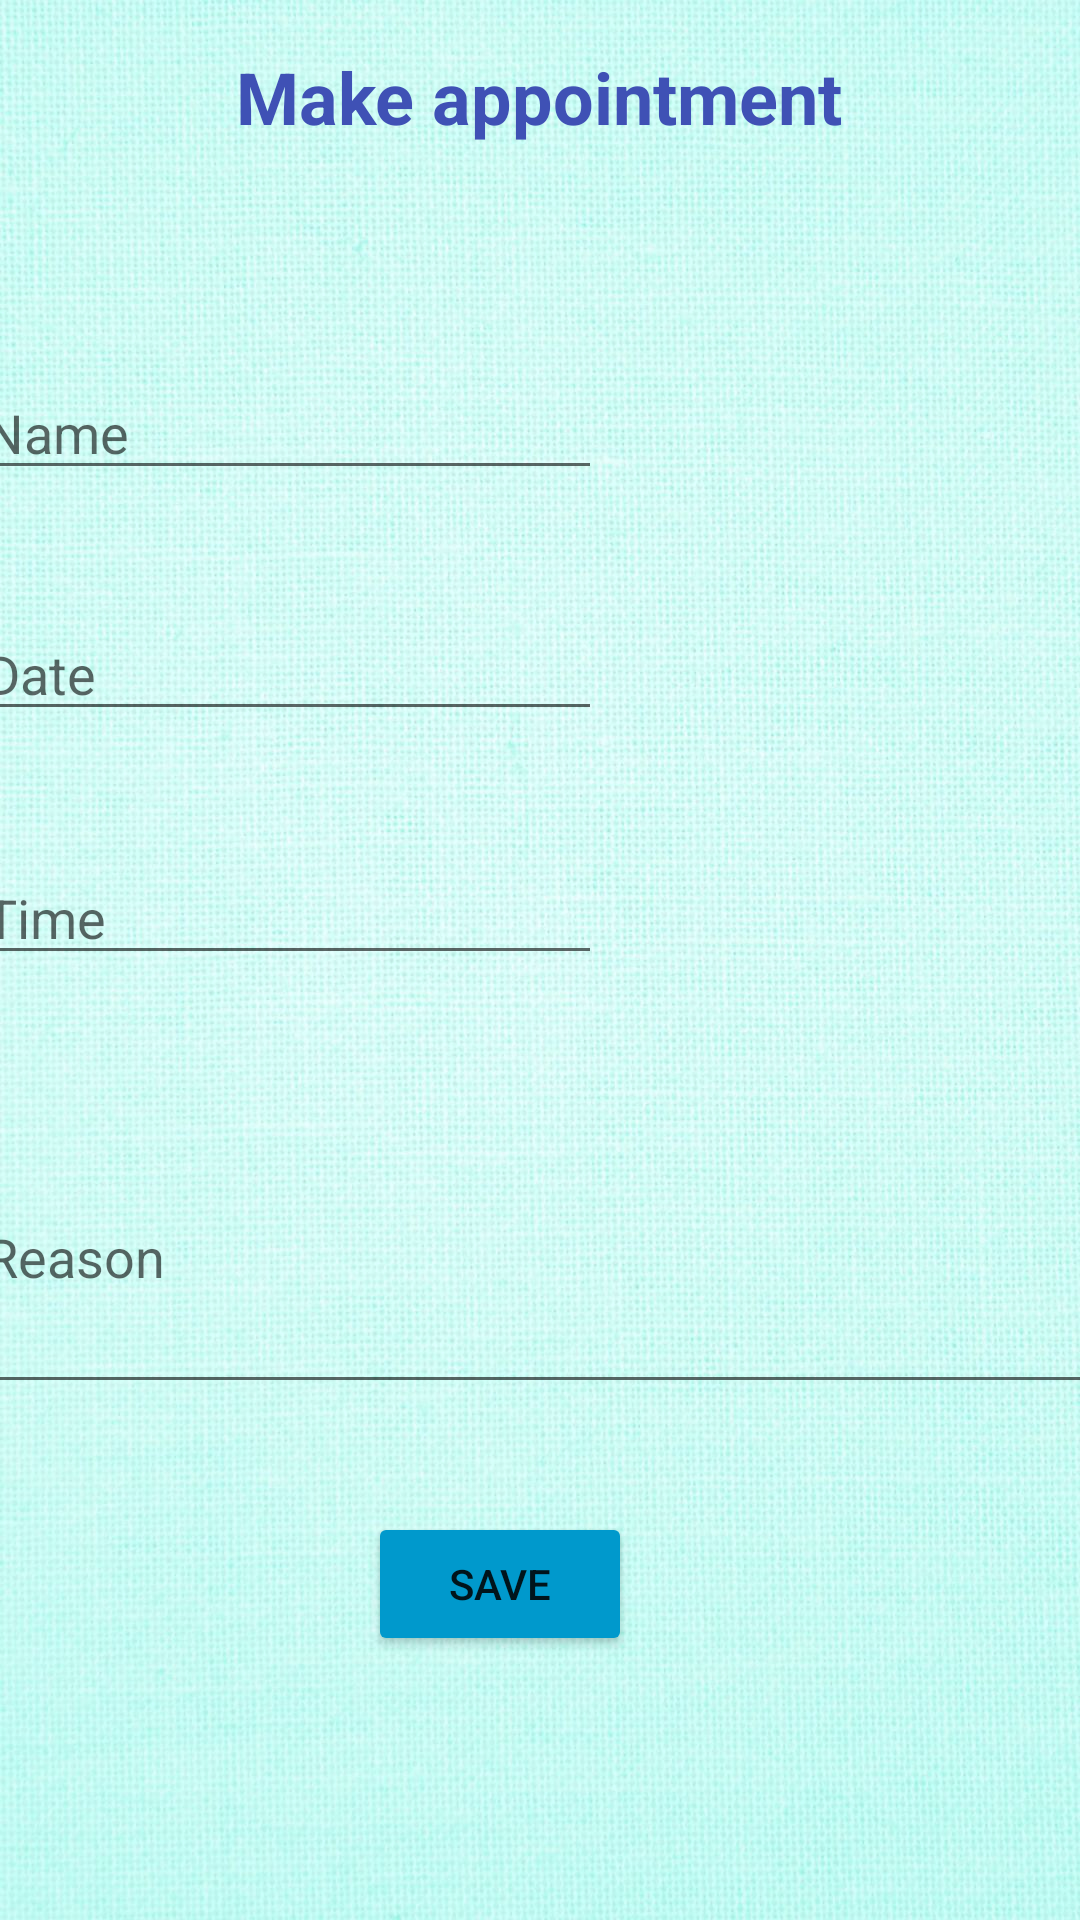

Write the Android layout XML for this screen, with the resource values it uses.
<!-- AndroidManifest.xml: application theme Theme.DoctorPersona -->
<!-- res/layout/activity_doctor_appointment.xml -->
<?xml version="1.0" encoding="utf-8"?>
<androidx.constraintlayout.widget.ConstraintLayout xmlns:android="http://schemas.android.com/apk/res/android"
    xmlns:app="http://schemas.android.com/apk/res-auto"
    xmlns:tools="http://schemas.android.com/tools"
    android:layout_width="match_parent"
    android:layout_height="match_parent"
    android:background="@drawable/wall2"
    tools:context=".AppointmentActivity">

    <TextView
        android:id="@+id/textView4"
        android:layout_width="224dp"
        android:layout_height="51dp"
        android:layout_marginStart="126dp"
        android:layout_marginTop="16dp"
        android:layout_marginEnd="127dp"
        android:gravity="center_horizontal"
        android:text="@string/make_appointments"
        android:textColor="#3F51B5"
        android:textSize="24sp"
        android:textStyle="bold"
        app:layout_constraintEnd_toEndOf="parent"
        app:layout_constraintStart_toStartOf="parent"
        app:layout_constraintTop_toTopOf="parent" />

    <EditText
        android:id="@+id/Name_editText"
        android:layout_width="wrap_content"
        android:layout_height="wrap_content"
        android:layout_marginStart="16dp"
        android:layout_marginTop="55dp"
        android:layout_marginEnd="185dp"
        android:drawableStart="@drawable/ic_baseline_person_24"
        android:drawableLeft="@drawable/ic_baseline_person_24"
        android:drawablePadding="5dp"
        android:ems="10"
        android:hint="Name"
        android:inputType="textPersonName"
        app:layout_constraintEnd_toEndOf="parent"
        app:layout_constraintStart_toStartOf="parent"
        app:layout_constraintTop_toBottomOf="@+id/textView4" />

    <EditText
        android:id="@+id/Time_editText"
        android:layout_width="wrap_content"
        android:layout_height="wrap_content"
        android:layout_marginStart="16dp"
        android:layout_marginTop="40dp"
        android:layout_marginEnd="185dp"
        android:drawableStart="@drawable/ic_baseline_person_24"
        android:drawableLeft="@drawable/ic_baseline_person_24"
        android:drawablePadding="5dp"
        android:ems="10"
        android:hint="Time"
        android:inputType="textPersonName"
        app:layout_constraintEnd_toEndOf="parent"
        app:layout_constraintStart_toStartOf="parent"
        app:layout_constraintTop_toBottomOf="@+id/Date_editText" />

    <EditText
        android:id="@+id/Date_editText"
        android:layout_width="wrap_content"
        android:layout_height="wrap_content"
        android:layout_marginStart="16dp"
        android:layout_marginTop="39dp"
        android:layout_marginEnd="185dp"
        android:drawableStart="@drawable/calendar"
        android:drawableLeft="@drawable/calendar"
        android:drawablePadding="5dp"
        android:ems="10"
        android:hint="Date"
        android:inputType="textPersonName"
        app:layout_constraintEnd_toEndOf="parent"
        app:layout_constraintStart_toStartOf="parent"
        app:layout_constraintTop_toBottomOf="@+id/Name_editText" />

    <EditText
        android:id="@+id/Reason_editText"
        android:layout_width="383dp"
        android:layout_height="101dp"
        android:layout_marginStart="16dp"
        android:layout_marginTop="42dp"
        android:layout_marginEnd="12dp"
        android:ems="10"
        android:hint="Reason"
        android:inputType="textPersonName"
        app:layout_constraintEnd_toEndOf="parent"
        app:layout_constraintStart_toStartOf="parent"
        app:layout_constraintTop_toBottomOf="@+id/Time_editText" />

    <Button
        android:id="@+id/Save_button"
        android:layout_width="wrap_content"
        android:layout_height="wrap_content"
        android:layout_marginStart="148dp"
        android:layout_marginTop="36dp"
        android:layout_marginEnd="175dp"
        android:onClick="Save"
        android:text="Save"
        android:backgroundTint="@android:color/holo_blue_dark"
        app:layout_constraintEnd_toEndOf="parent"
        app:layout_constraintStart_toStartOf="parent"
        app:layout_constraintTop_toBottomOf="@+id/Reason_editText" />

    <Button
        android:id="@+id/Back_button"
        android:layout_width="wrap_content"
        android:layout_height="wrap_content"
        android:layout_marginStart="148dp"
        android:layout_marginTop="39dp"
        android:layout_marginEnd="175dp"
        android:layout_marginBottom="102dp"
        android:onClick="Back"
        android:text="Back"
        android:backgroundTint="@android:color/holo_blue_dark"
        app:layout_constraintBottom_toBottomOf="parent"
        app:layout_constraintEnd_toEndOf="parent"
        app:layout_constraintStart_toStartOf="parent"
        app:layout_constraintTop_toBottomOf="@+id/Save_button" />
</androidx.constraintlayout.widget.ConstraintLayout>
<!-- resources referenced by this layout -->
<resources>
  <!-- drawable wall2: jpg bitmap (drawable, 229958 bytes) -->
  <string name="make_appointments">Make appointment</string>
  <style name="Theme.DoctorPersona" parent="Theme.MaterialComponents.DayNight.DarkActionBar">
          
          <item name="colorPrimary">@color/purple_500</item>
          <item name="colorPrimaryVariant">@color/purple_700</item>
          <item name="colorOnPrimary">@color/white</item>
          
          <item name="colorSecondary">@color/teal_200</item>
          <item name="colorSecondaryVariant">@color/teal_700</item>
          <item name="colorOnSecondary">@color/black</item>
          
          <item name="android:statusBarColor" tools:targetApi="l">?attr/colorPrimaryVariant</item>
          
      </style>
  <!-- not gathered from this repository: default colours our renderer supplied (Android Studio template values) -->
  <color name="purple_500">#FF6200EE</color>
  <color name="purple_700">#FF3700B3</color>
  <color name="teal_200">#FF03DAC5</color>
  <color name="teal_700">#FF018786</color>
  <color name="black">#FF000000</color>
  <color name="white">#FFFFFFFF</color>
</resources>
